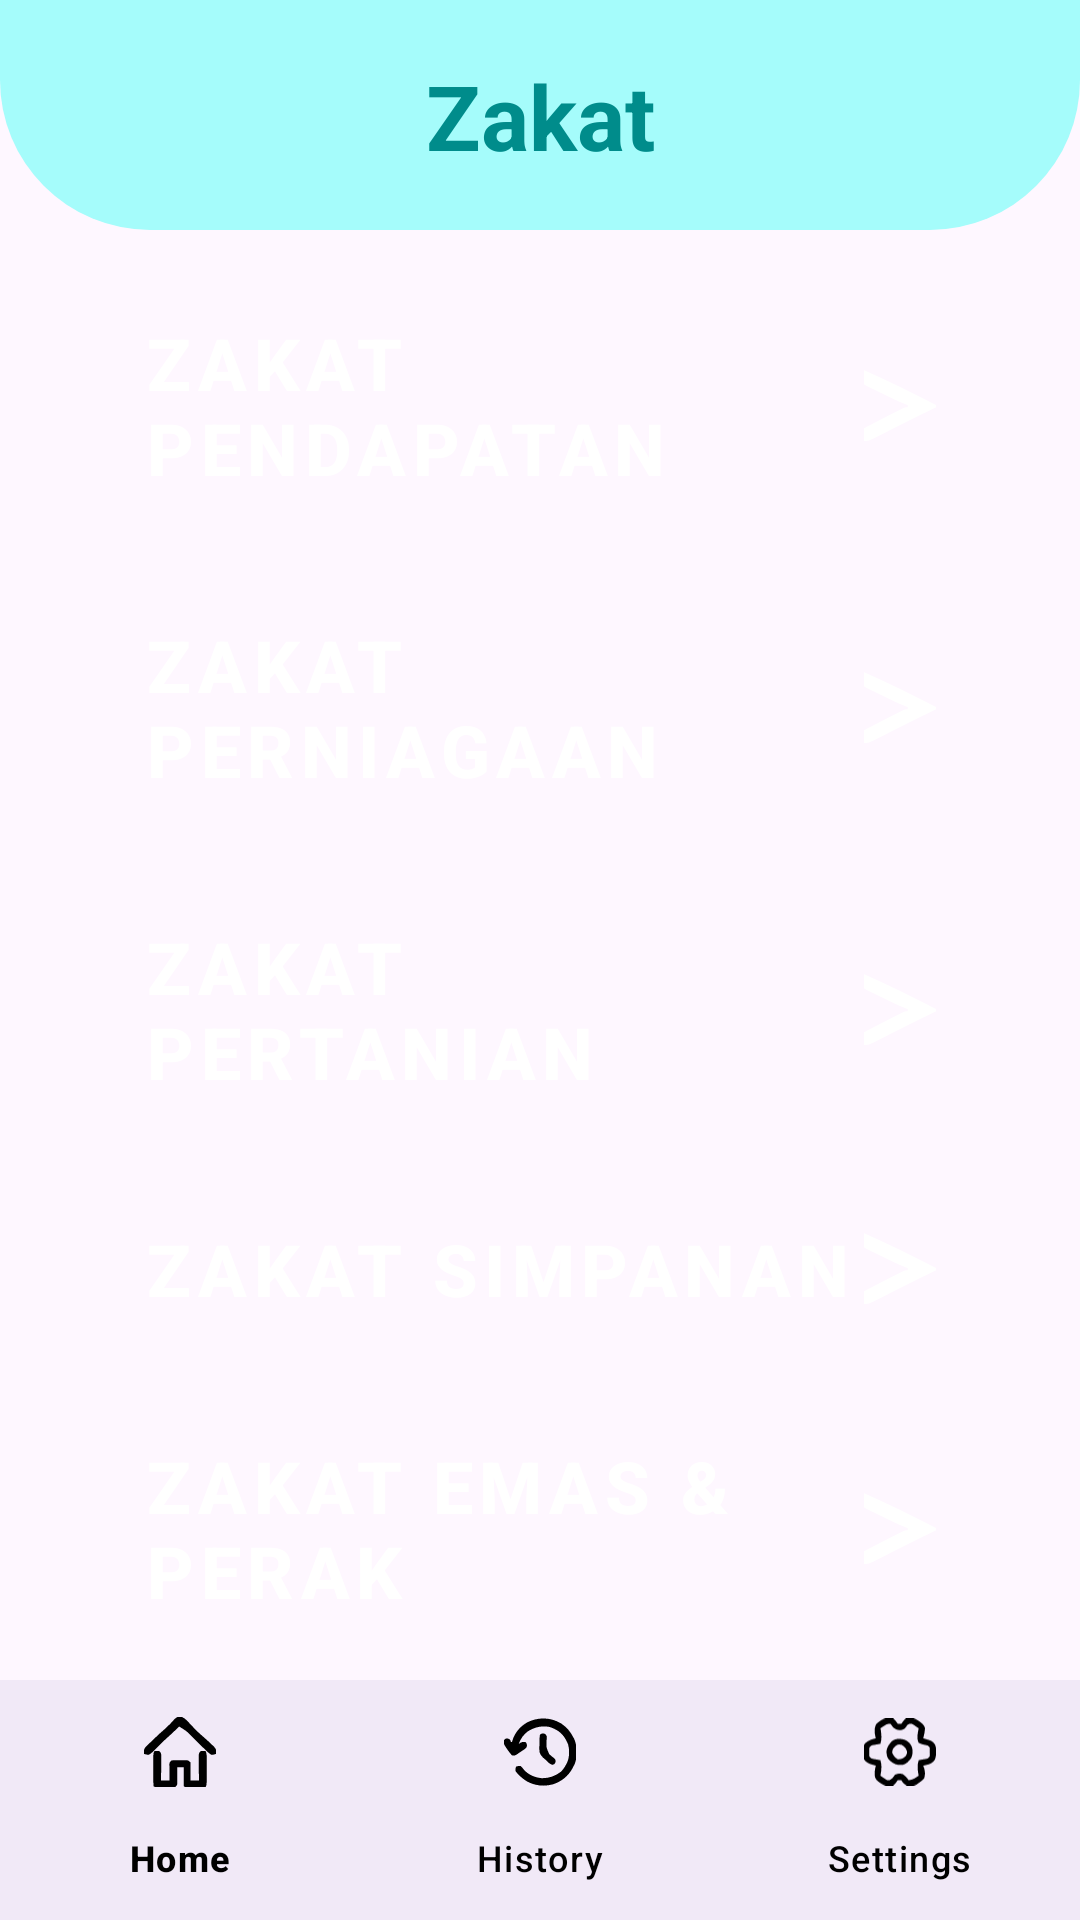

Write the Android layout XML for this screen, with the resource values it uses.
<!-- AndroidManifest.xml: application theme Theme.MuamalatGo -->
<!-- res/layout/fragment_zakatpage.xml -->
<?xml version="1.0" encoding="utf-8"?>
<androidx.constraintlayout.widget.ConstraintLayout
    xmlns:android="http://schemas.android.com/apk/res/android"
    xmlns:app="http://schemas.android.com/apk/res-auto"
    android:layout_width="match_parent"
    android:layout_height="match_parent">

    <androidx.constraintlayout.widget.Guideline
        android:id="@+id/guidelineSecondSection"
        android:layout_width="0dp"
        android:layout_height="0dp"
        android:orientation="horizontal"
        app:layout_constraintGuide_percent="0.12" />

    <androidx.constraintlayout.widget.Guideline
        android:id="@+id/guidelineThirdSection"
        android:layout_width="0dp"
        android:layout_height="0dp"
        android:orientation="horizontal"
        app:layout_constraintGuide_percent="0.91" />

    <androidx.constraintlayout.widget.ConstraintLayout
        android:id="@+id/innerConstraintLayout"
        android:layout_width="0dp"
        android:layout_height="0dp"
        app:layout_constraintTop_toTopOf="parent"
        app:layout_constraintStart_toStartOf="parent"
        app:layout_constraintEnd_toEndOf="parent"
        app:layout_constraintBottom_toBottomOf="@id/guidelineSecondSection">

        <View
            android:id="@+id/topRoundedRectangle"
            android:layout_width="0dp"
            android:layout_height="0dp"
            app:layout_constraintWidth_percent="1"
            app:layout_constraintHeight_percent="1"
            app:layout_constraintStart_toStartOf="parent"
            app:layout_constraintEnd_toEndOf="parent"
            app:layout_constraintTop_toTopOf="parent"
            app:layout_constraintBottom_toBottomOf="parent"
            android:background="@drawable/rounded_lightblue_rectangle" />

        <TextView
            android:id="@+id/headerText"
            android:layout_width="wrap_content"
            android:layout_height="wrap_content"
            android:text="Zakat"
            android:textSize="30sp"
            android:textColor="#008C8B"
            android:textStyle="bold"
            app:layout_constraintTop_toTopOf="@id/topRoundedRectangle"
            app:layout_constraintBottom_toBottomOf="@id/topRoundedRectangle"
            app:layout_constraintStart_toStartOf="parent"
            app:layout_constraintEnd_toEndOf="parent"
            app:layout_constraintVertical_bias="0.5" />
    </androidx.constraintlayout.widget.ConstraintLayout>

    <androidx.constraintlayout.widget.ConstraintLayout
        android:id="@+id/iconsConstraintLayout"
        android:layout_width="0dp"
        android:layout_height="0dp"
        app:layout_constraintTop_toTopOf="@id/guidelineSecondSection"
        app:layout_constraintBottom_toBottomOf="@id/guidelineThirdSection"
        app:layout_constraintStart_toStartOf="parent"
        app:layout_constraintEnd_toEndOf="parent">

        <LinearLayout
            android:id="@+id/buttonContainer"
            android:layout_width="0dp"
            android:layout_height="wrap_content"
            android:orientation="vertical"
            android:gravity="center_horizontal"
            app:layout_constraintTop_toTopOf="parent"
            app:layout_constraintBottom_toBottomOf="parent"
            app:layout_constraintStart_toStartOf="parent"
            app:layout_constraintEnd_toEndOf="parent"
            app:layout_constraintWidth_percent="0.8">

            <Button
                android:id="@+id/zakatPendapatanButton"
                style="@style/ZakatButton"
                android:text="Zakat Pendapatan" />

            <Button
                android:id="@+id/zakatPerniagaanButton"
                style="@style/ZakatButton"
                android:text="Zakat Perniagaan" />

            <Button
                android:id="@+id/zakatPertanianButton"
                style="@style/ZakatButton"
                android:text="Zakat Pertanian" />

            <Button
                android:id="@+id/zakatSimpananButton"
                style="@style/ZakatButton"
                android:text="Zakat Simpanan" />

            <Button
                android:id="@+id/zakatEmasPerakButton"
                style="@style/ZakatButton"
                android:text="Zakat Emas &amp; Perak" />

            <Button
                android:id="@+id/zakatTernakanButton"
                style="@style/ZakatButton"
                android:text="Zakat Ternakan" />

        </LinearLayout>

    </androidx.constraintlayout.widget.ConstraintLayout>


    <com.google.android.material.bottomnavigation.BottomNavigationView
        android:id="@+id/bottomNavigation"
        android:layout_width="0dp"
        android:layout_height="wrap_content"
        android:background="?android:attr/windowBackground"
        app:menu="@menu/bottom_nav_menu"
        app:labelVisibilityMode="labeled"
        app:itemIconTint="@color/black"
        app:itemTextColor="@color/black"
        app:layout_constraintBottom_toBottomOf="parent"
        app:layout_constraintStart_toStartOf="parent"
        app:layout_constraintEnd_toEndOf="parent" />

</androidx.constraintlayout.widget.ConstraintLayout>
<!-- resources referenced by this layout -->
<resources>
  <color name="black">#FF000000</color>
  <!-- drawable rounded_lightblue_rectangle (drawable) -->
  <shape xmlns:android="http://schemas.android.com/apk/res/android"
      android:shape="rectangle">
  
      <solid android:color="#A5FCFB" /> 
  
      <corners
          android:bottomRightRadius="50dp"
          android:topLeftRadius="0dp"
          android:topRightRadius="0dp"
          android:bottomLeftRadius="50dp" />
  </shape>
  <style name="ZakatButton" parent="Widget.MaterialComponents.Button">
          <item name="android:layout_width">match_parent</item>
          <item name="android:layout_height">wrap_content</item>
          <item name="cornerRadius">16dp</item>
          <item name="android:textSize">24sp</item>
          <item name="android:textStyle">bold</item>
          <item name="android:textColor">#FFFFFF</item>
          <item name="android:backgroundTint">#07CBDC</item>
          <item name="android:padding">12dp</item>
          <item name="android:layout_marginTop">16dp</item>
          <item name="android:drawableEnd">@drawable/ic_arrow</item>
          <item name="android:gravity">center_vertical</item>
          <item name="android:insetLeft">0dp</item> 
          <item name="android:insetRight">0dp</item>
      </style>
  <style name="Theme.MuamalatGo" parent="Base.Theme.MuamalatGo" />
  <!-- drawable ic_arrow (drawable) -->
  <vector xmlns:android="http://schemas.android.com/apk/res/android"
      android:width="24dp"
      android:height="24dp"
      android:viewportWidth="56"
      android:viewportHeight="62">
    <path
        android:pathData="M0,1C19.048,10.272 37.592,20.524 56,31C56,31.66 56,32.32 56,33C55.09,33.489 55.09,33.489 54.162,33.987C41.526,40.781 28.949,47.659 16.49,54.772C3.807,62 3.807,62 0,62C0,58.37 0,54.74 0,51C20.394,39.298 20.394,39.298 27.688,35.25C28.496,34.801 29.304,34.353 30.137,33.891C32,33 32,33 34,33C34,32.34 34,31.68 34,31C33.311,30.741 32.621,30.482 31.911,30.215C28.63,28.845 25.556,27.239 22.422,25.559C21.81,25.231 21.198,24.903 20.567,24.565C19.282,23.877 17.998,23.187 16.715,22.495C14.744,21.434 12.771,20.378 10.797,19.322C1.139,14.139 1.139,14.139 0,13C-0.072,10.98 -0.084,8.958 -0.063,6.938C-0.053,5.833 -0.044,4.728 -0.035,3.59C-0.024,2.735 -0.012,1.881 0,1Z"
        android:fillColor="#FFFFFF"/>
  </vector>
  <style name="Base.Theme.MuamalatGo" parent="Theme.Material3.DayNight.NoActionBar">
          
          
      </style>
</resources>
